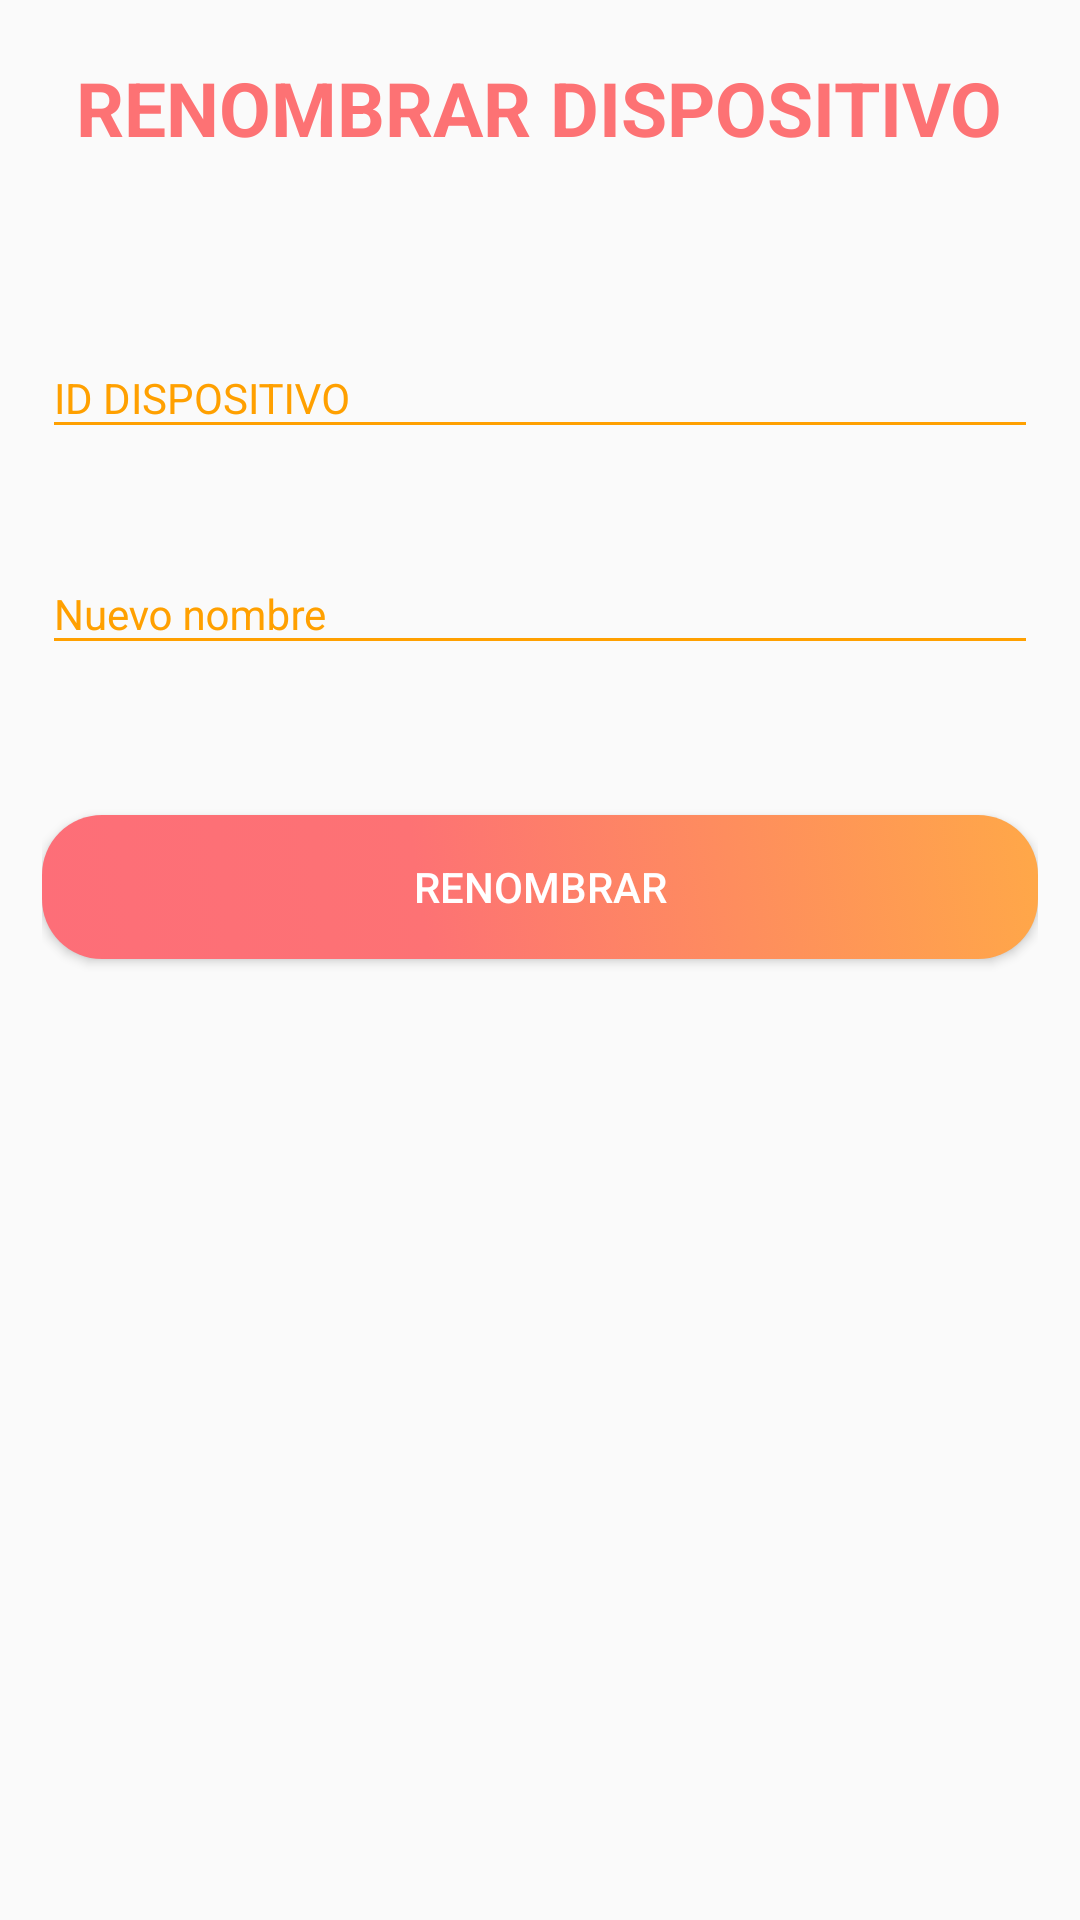

Reconstruct the res/layout file that produces this screen, plus the resources it refers to.
<!-- AndroidManifest.xml: application theme Theme.AppCompat.Light.NoActionBar -->
<!-- res/layout/dialog_rename_device.xml -->
<?xml version="1.0" encoding="utf-8"?>
<LinearLayout xmlns:android="http://schemas.android.com/apk/res/android"
    android:orientation="vertical"
    android:layout_width="match_parent"
    android:layout_height="match_parent"
    android:padding="14dp"
    android:background="@drawable/border_dialog">

    <TextView
        android:layout_gravity="center"
        android:layout_width="wrap_content"
        android:layout_height="wrap_content"
        android:textSize="25sp"
        android:textStyle="bold"
        android:textColor="@color/colorAccentLight"
        android:layout_marginTop="5dp"
        android:text="@string/tvRenameDevice"/>

    <android.support.design.widget.TextInputLayout
        android:layout_width="match_parent"
        android:layout_height="wrap_content"
        android:layout_marginTop="50dp"
        android:theme="@style/TextInputLayoutTheme">

        <android.support.design.widget.TextInputEditText
            android:id="@+id/etIdRenameDevice"
            android:layout_width="match_parent"
            android:layout_height="wrap_content"
            android:hint="@string/idDevice"/>
    </android.support.design.widget.TextInputLayout>

    <android.support.design.widget.TextInputLayout
        android:layout_width="match_parent"
        android:layout_height="wrap_content"
        android:layout_marginTop="25dp"
        android:layout_marginBottom="50dp"
        android:theme="@style/TextInputLayoutTheme">

        <android.support.design.widget.TextInputEditText
            android:id="@+id/etNewNameDevice"
            android:layout_width="match_parent"
            android:layout_height="wrap_content"
            android:hint="@string/etNewNameDevice"/>
    </android.support.design.widget.TextInputLayout>

    <Button
        android:id="@+id/btnRenameDevice"
        android:layout_gravity="center"
        android:layout_width="match_parent"
        android:layout_height="wrap_content"
        android:background="@animator/rounded_button_degradado"
        android:textColor="@android:color/white"
        android:text="@string/btnRenameDevice"/>

</LinearLayout>
<!-- resources referenced by this layout -->
<resources>
  <color name="colorAccentLight">#FFFD7274</color>
  <string name="btnRenameDevice">Renombrar</string>
  <string name="etNewNameDevice">Nuevo nombre</string>
  <string name="idDevice">ID dispositivo</string>
  <string name="tvRenameDevice">Renombrar dispositivo</string>
  <style name="TextInputLayoutTheme" parent="TextAppearance.AppCompat">
          
          <item name="android:textColorHint">@color/colorPrimaryDark</item>
          
          <item name="colorAccent">@color/colorAccentLight</item>
          
          <item name="colorControlNormal">@color/colorPrimaryDark</item>
          
          <item name="colorControlActivated">@color/colorAccentLight</item>
      </style>
  <color name="colorPrimaryDark">#FFA000</color>
</resources>
